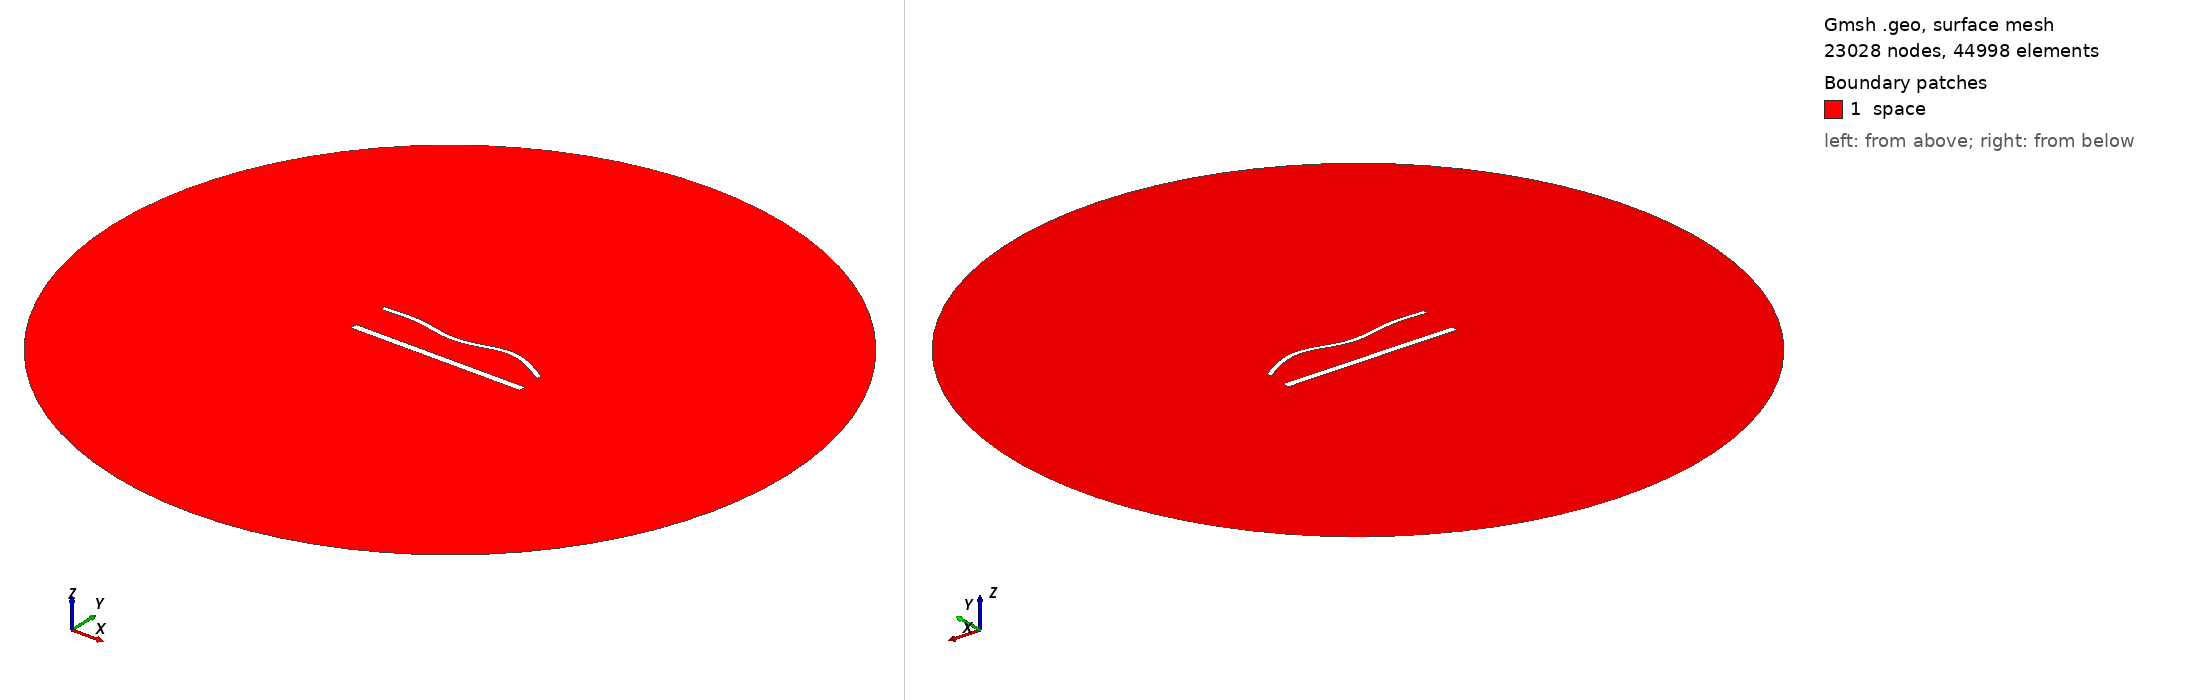

Gmsh geometry script, surface-meshed: 23028 nodes, 44998 surface elements. Boundary patches (legend numbers): 1 space. Left view from above one corner, right view from below the opposite corner. Legend entries are the model's physical surfaces. The drawing asked Gmsh for element sizes between 1% and 20% of the model's largest extent; the script's own settings can give other sizes.

=== 1713.geo (drawn) ===
//---------------------------------------
// Geometry kernel
//---------------------------------------

SetFactory("OpenCASCADE");



//---------------------------------------
// Parameters of the geometry
//---------------------------------------

// Overetch of the upper plate
overetch = 0.5;

// Distance between the plates
distance = 22.5;

// Discretization over the x axis (for the deformation)
nx = 50; 

// Length of the plate
L = 100 - overetch; 

// Number of modes
n = 4; 

// 1st mode coefficient
coeff(1) = -1.5;
beta(1) = 0.596864 * 3.1415926535 / L;

// 2nd mode coefficient
coeff(2) = 0.0;
beta(2) = 1.49418 * 3.1415926535 / L;

// 3rd mode coefficient
coeff(3) = -1.5;
beta(3) = 2.50025 * 3.1415926535 / L;

// 4th mode coefficient
coeff(4) = 1.5;
beta(4) = 3.49999 * 3.1415926535 / L;



//---------------------------------------
// Upper plate (deformed rectangle)
//---------------------------------------

// Coordiantes of the upper plate
xmin = -50;
xmax = 50 - overetch;

// Height of the upper plate
yheight = 4 - 2 * overetch;

// Indexes of the points
UpperID[] = {};
LowerID[] = {};
LeftID[] = {};
RightID[] = {};

// Point index
p = 1;

// Horizontal edges
For i In {1:nx}
    x = xmin + (i-1)*(xmax - xmin)/(nx-1);

    y_bottom = distance / 2 + overetch;
    For j In {1:n}
        C = (Cosh(beta(j)*L) + Cos(beta(j)*L)) / (Sinh(beta(j)*L) + Sin(beta(j)*L));
        y_bottom  = y_bottom + coeff(j) * (Cosh(beta(j)*(x+50)) - Cos(beta(j)*(x+50)) - C * (Sinh(beta(j)*(x+50)) - Sin(beta(j)*(x+50))));
    EndFor

    y_top = y_bottom + yheight;

    Point(p) = {x, y_top, 0, 1.0};
    UpperID[i] = p;
    p = p + 1;

    Point(p) = {x, y_bottom, 0, 1.0};
    LowerID[i] = p;
    p = p + 1;
EndFor

// Create point lists
UpperPts[] = {}; LowerPts[] = {};
For i In {1:nx}
  UpperPts[] += {UpperID[i]};
  LowerPts[] += {LowerID[i]};
EndFor

// Build splines
Spline(1) = {UpperPts[]};
Spline(2) = {LowerPts[]};
Line(3) = {LowerPts[nx-1], UpperPts[nx-1]};
Line(4) = {LowerPts[0], UpperPts[0]};

// Build the plane surface
Curve Loop(1) = {2, 3, -1, -4};
Plane Surface(1) = {1};



//---------------------------------------
// Lower plate (rectangle)
//---------------------------------------

// Vertices
Point(1001) = {-50, -distance/2, 0, 1.0};
Point(1002) = { 50, -distance/2, 0, 1.0};
Point(1003) = { 50,  -distance/2 + 4, 0, 1.0};
Point(1004) = {-50,  -distance/2 + 4, 0, 1.0};

// Edges
Line(5) = {1001, 1002};
Line(6) = {1002, 1003};
Line(7) = {1003, 1004};
Line(8) = {1004, 1001};

// Plane surface
Line Loop(2) = {5, 6, 7, 8};
Plane Surface(2) = {2}; 



//---------------------------------------
// Outer (fictious) boundary
//---------------------------------------

// Points
Point(1005) = {0, 0, 0};       // Center
Point(1006) = {200, 0, 0};     // Start point
Point(1007) = {0, 200, 0};     // 90 degrees
Point(1008) = {-200, 0, 0};    // 180 degrees
Point(1009) = {0, -200, 0};    // 270 degrees

// Circle arcs (each needs start, center, end)
Circle(9) = {1006, 1005, 1007};
Circle(10) = {1007, 1005, 1008};
Circle(11) = {1008, 1005, 1009};
Circle(12) = {1009, 1005, 1006};

// Plane surface for the entire domain
Curve Loop(3) = {9, 10, 11, 12};
Surface(3) = {3};

// Subtract the plates from the whole domain to obtain the actual domain where we want to solve the equations
BooleanDifference{ Surface{3}; Delete; }{ Surface{1}; Surface{2}; Delete; }




//---------------------------------------
// Transfinite Lines/Curves
//---------------------------------------

// Set the number of points on the boundaries
r = 6;
d = 0.15;

// Plates
Transfinite Curve {1} = 50*r/4 Using Progression 1;
Transfinite Line {2} = 50*r Using Progression 1;
Transfinite Curve {3, 4} = 2*r Using Progression 1+d;
Transfinite Line {5} = 50*r/4 Using Progression 1;
Transfinite Line {7} = 50*r Using Progression 1;
Transfinite Line {6} = 2*r Using Progression 1-d;
Transfinite Line {8} = 2*r Using Progression 1+d;

// Outer boundary
Transfinite Line {9, 10, 11, 12} = 20 Using Progression 1;



//---------------------------------------
// Physical groups
//---------------------------------------                

// Physical curves (boundaries)
Physical Line("force_segment", 10) = {2};
Physical Line("upper_plate", 11) = {1, 3, 4};
Physical Line("lower_plate", 12) = {5, 6, 7, 8};
Physical Line("boundary", 20) = {9, 10, 11, 12};

// Physical Surfaces
Physical Surface("space", 30) = {3};



//---------------------------------------
// 6. Generate the Mesh
//---------------------------------------

// 2D mesh generation
Mesh 2;
